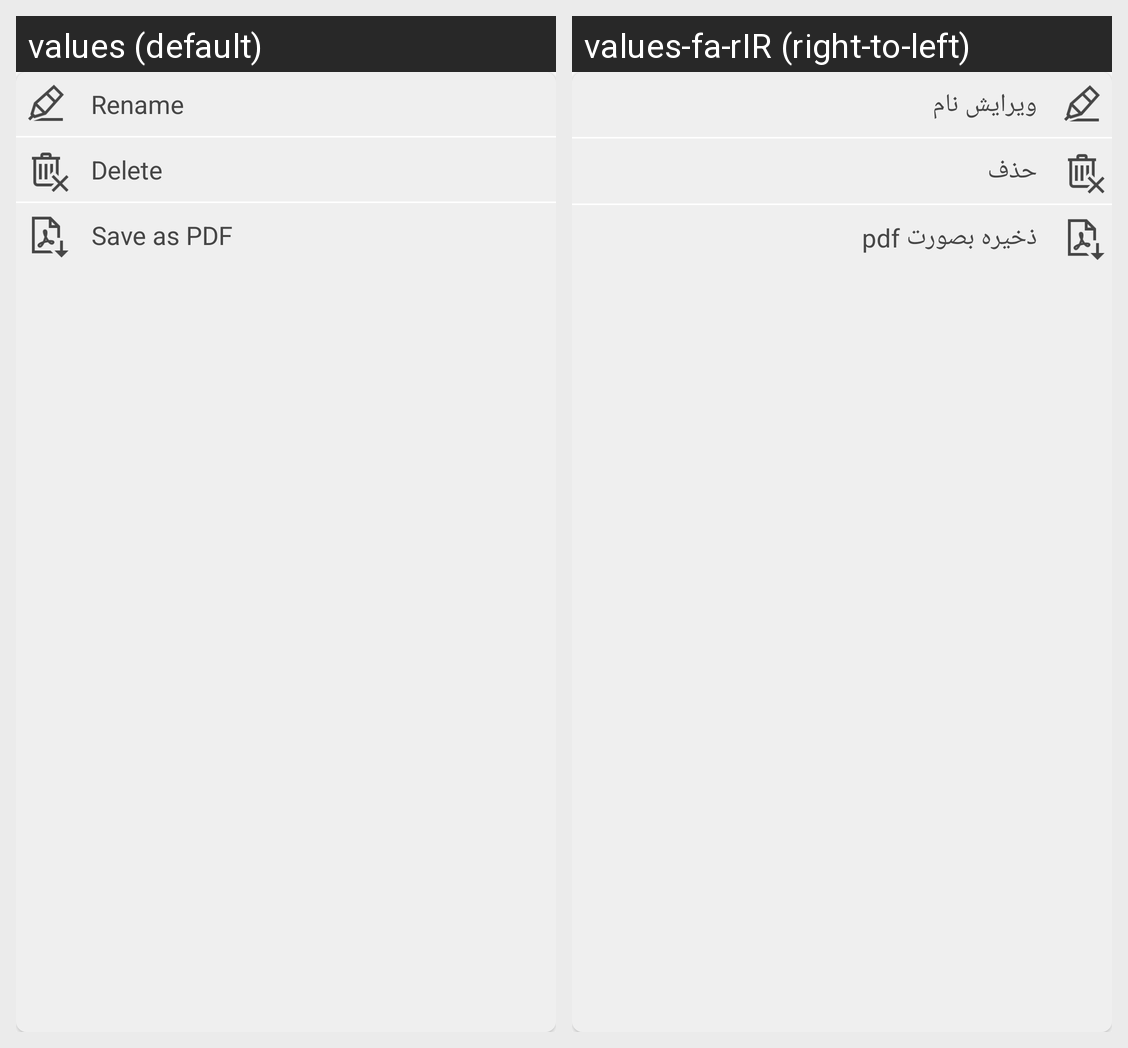

The same Android screen rendered under two of its app's locales, left to right. List the strings drawn on it with the default value and each locale's translation.
Android screen res/layout/popup_dictionary_menu.xml rendered under 2 locales, left to right: values (default), values-fa-rIR (right-to-left). Device: Nexus 5 (rendered at 1080×1920; each locale shown at half size, 540×960, under a caption strip naming it); theme MinDic.
Strings drawn on this screen, with the default value and each locale's value (text and hints the layout hard-codes, and strings that could not be matched under every locale, appear in the picture but are not listed):

rename_dic
  values: Rename
  values-fa-rIR: ویرایش نام

delete
  values: Delete
  values-fa-rIR: حذف

pdf_dic
  values: Save as PDF
  values-fa-rIR: ذخیره بصورت pdf
